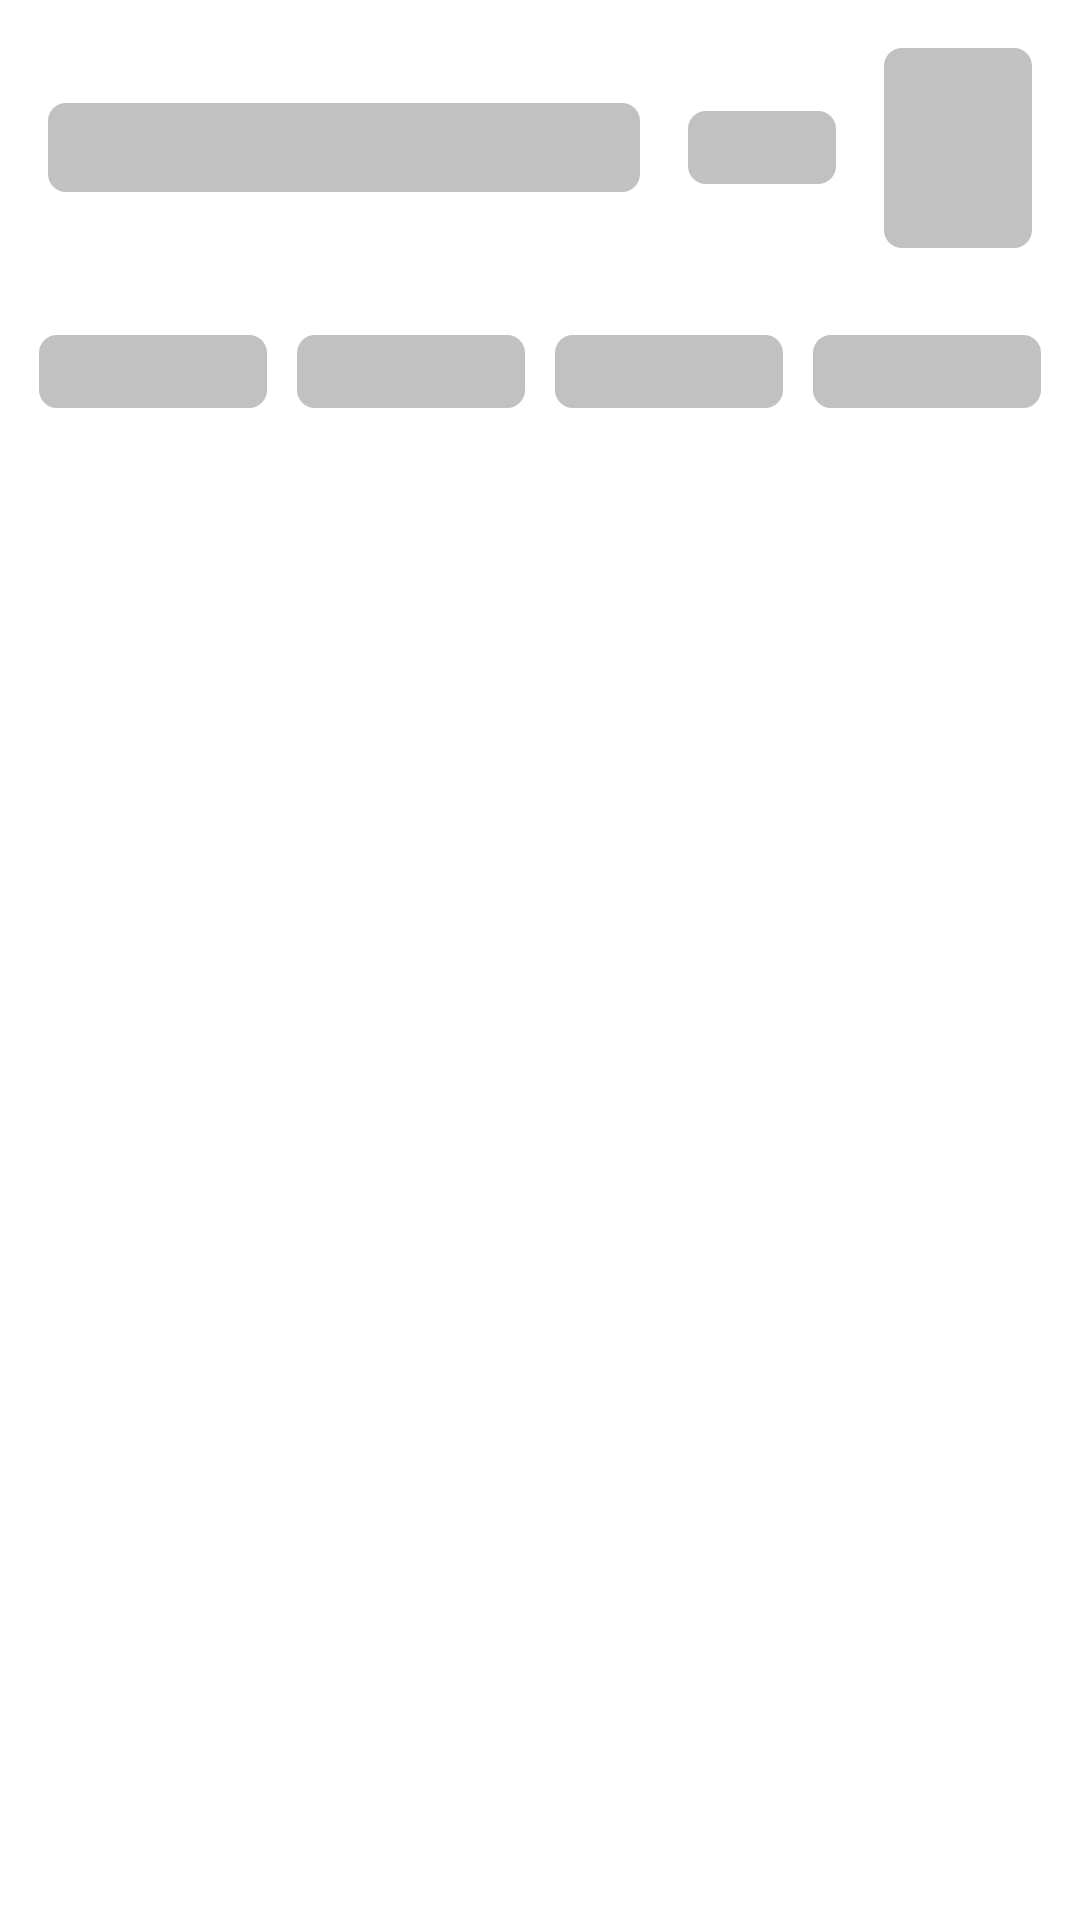

This screen was rendered from an Android layout file. Write that file and the resources it references.
<!-- AndroidManifest.xml: application theme Theme.Results -->
<!-- res/layout/shimmer_effect.xml -->
<?xml version="1.0" encoding="utf-8"?>
<LinearLayout xmlns:android="http://schemas.android.com/apk/res/android"
    xmlns:tools="http://schemas.android.com/tools"
    android:layout_width="match_parent"
    android:layout_height="wrap_content"
    android:layout_margin="@dimen/dimen8dp"
    android:background="@color/color_text"
    android:orientation="vertical">

    <LinearLayout
        android:layout_width="match_parent"
        android:layout_height="wrap_content"
        android:orientation="horizontal"
        android:padding="8dp"
        android:weightSum="3">

        <TextView
            android:id="@+id/subject"
            style="@style/text_style"
            android:layout_margin="@dimen/dimen8dp"
            android:layout_weight="2"
            android:background="@drawable/shimmer_bg"
            android:textColor="@color/washed_red"
            android:textSize="@dimen/dimen16sp"
            android:textStyle="bold"
            tools:text="COMMUNICATION SKILLS" />

        <TextView
            android:id="@+id/subjectCode"
            style="@style/text_style"
            android:layout_margin="@dimen/dimen8dp"
            android:layout_weight="0.5"
            android:background="@drawable/shimmer_bg"
            android:gravity="center"
            android:textColor="@color/white"
            tools:text="CS1145" />

        <TextView
            android:id="@+id/subjectGra"
            android:layout_width="wrap_content"
            android:layout_height="wrap_content"
            android:layout_margin="@dimen/dimen8dp"
            android:layout_weight="0.5"
            android:background="@drawable/shimmer_bg"
            android:gravity="center"
            android:textColor="@color/dark_blue_inversion"
            android:textSize="@dimen/dimen50sp"
            tools:text="S" />

    </LinearLayout>

    <LinearLayout
        android:layout_width="match_parent"
        android:layout_height="wrap_content"
        android:orientation="horizontal"

        android:padding="8dp"
        android:weightSum="4">


        <TextView
            android:id="@+id/subjectInt"
            style="@style/tag_style"
            android:layout_margin="@dimen/dimen5dp"
            android:background="@drawable/shimmer_bg"
            tools:text="Internal: 44.2" />

        <TextView
            android:id="@+id/subjectExt"
            style="@style/tag_style"
            android:layout_margin="@dimen/dimen5dp"
            android:background="@drawable/shimmer_bg"
            tools:text="External: 54.5" />

        <TextView
            android:id="@+id/subjectTot"
            style="@style/tag_style"
            android:layout_margin="@dimen/dimen5dp"
            android:background="@drawable/shimmer_bg"
            tools:text="Total: 95.0" />

        <TextView
            android:id="@+id/subjectCredit"
            style="@style/tag_style"
            android:layout_margin="@dimen/dimen5dp"
            android:background="@drawable/shimmer_bg"
            android:gravity="center"
            tools:text="Credit: 3.0" />

    </LinearLayout>


</LinearLayout>
<!-- resources referenced by this layout -->
<resources>
  <color name="color_text">#FFFFFFFF</color>
  <color name="dark_blue_inversion">#1C5990</color>
  <color name="washed_red">#FF7D7D</color>
  <color name="white">#FFFFFFFF</color>
  <dimen name="dimen16sp">16sp</dimen>
  <dimen name="dimen50sp">50sp</dimen>
  <dimen name="dimen5dp">5dp</dimen>
  <dimen name="dimen8dp">8dp</dimen>
  <!-- drawable shimmer_bg (drawable) -->
  <?xml version="1.0" encoding="utf-8"?>
  <shape xmlns:android="http://schemas.android.com/apk/res/android"
      android:shape="rectangle">
  
  
      <solid android:color="@color/tanned_white"/>
      <corners android:radius="6dp" />
  
  </shape>
  <style name="tag_style">
          <item name="android:layout_width">wrap_content</item>
          <item name="android:layout_height">wrap_content</item>
          <item name="android:layout_margin">2dp</item>
          <item name="android:layout_weight">1</item>
          <item name="android:gravity">center</item>
          <item name="android:padding">4dp</item>
          <item name="android:textSize">12sp</item>
          <item name="android:textColor">@color/white</item>
  
      </style>
  <style name="text_style">
          <item name="android:layout_width">0dp</item>
          <item name="android:layout_height">wrap_content</item>
          <item name="android:layout_gravity">center</item>
          <item name="android:layout_margin">2dp</item>
          <item name="android:padding">4dp</item>
          <item name="android:textSize">@dimen/dimen12sp</item>
      </style>
  <style name="Theme.Results" parent="Theme.MaterialComponents.DayNight.NoActionBar">
          
          <item name="colorPrimary">@color/color_primary</item>
          <item name="colorPrimaryVariant">@color/color_secondary</item>
          <item name="colorOnPrimary">@color/color_text</item>
          
          <item name="colorSecondary">@color/color_secondary</item>
          <item name="colorSecondaryVariant">@color/teal_700</item>
          <item name="colorOnSecondary">@color/black</item>
          
          <item name="android:statusBarColor" tools:targetApi="l">?attr/colorPrimaryVariant</item>
          
      </style>
  <color name="tanned_white">#C1C1C1</color>
  <dimen name="dimen12sp">12sp</dimen>
  <color name="color_primary">#63B1FA</color>
  <color name="color_secondary">#266CAE</color>
  <color name="teal_700">#FF018786</color>
  <color name="black">#FF000000</color>
</resources>
